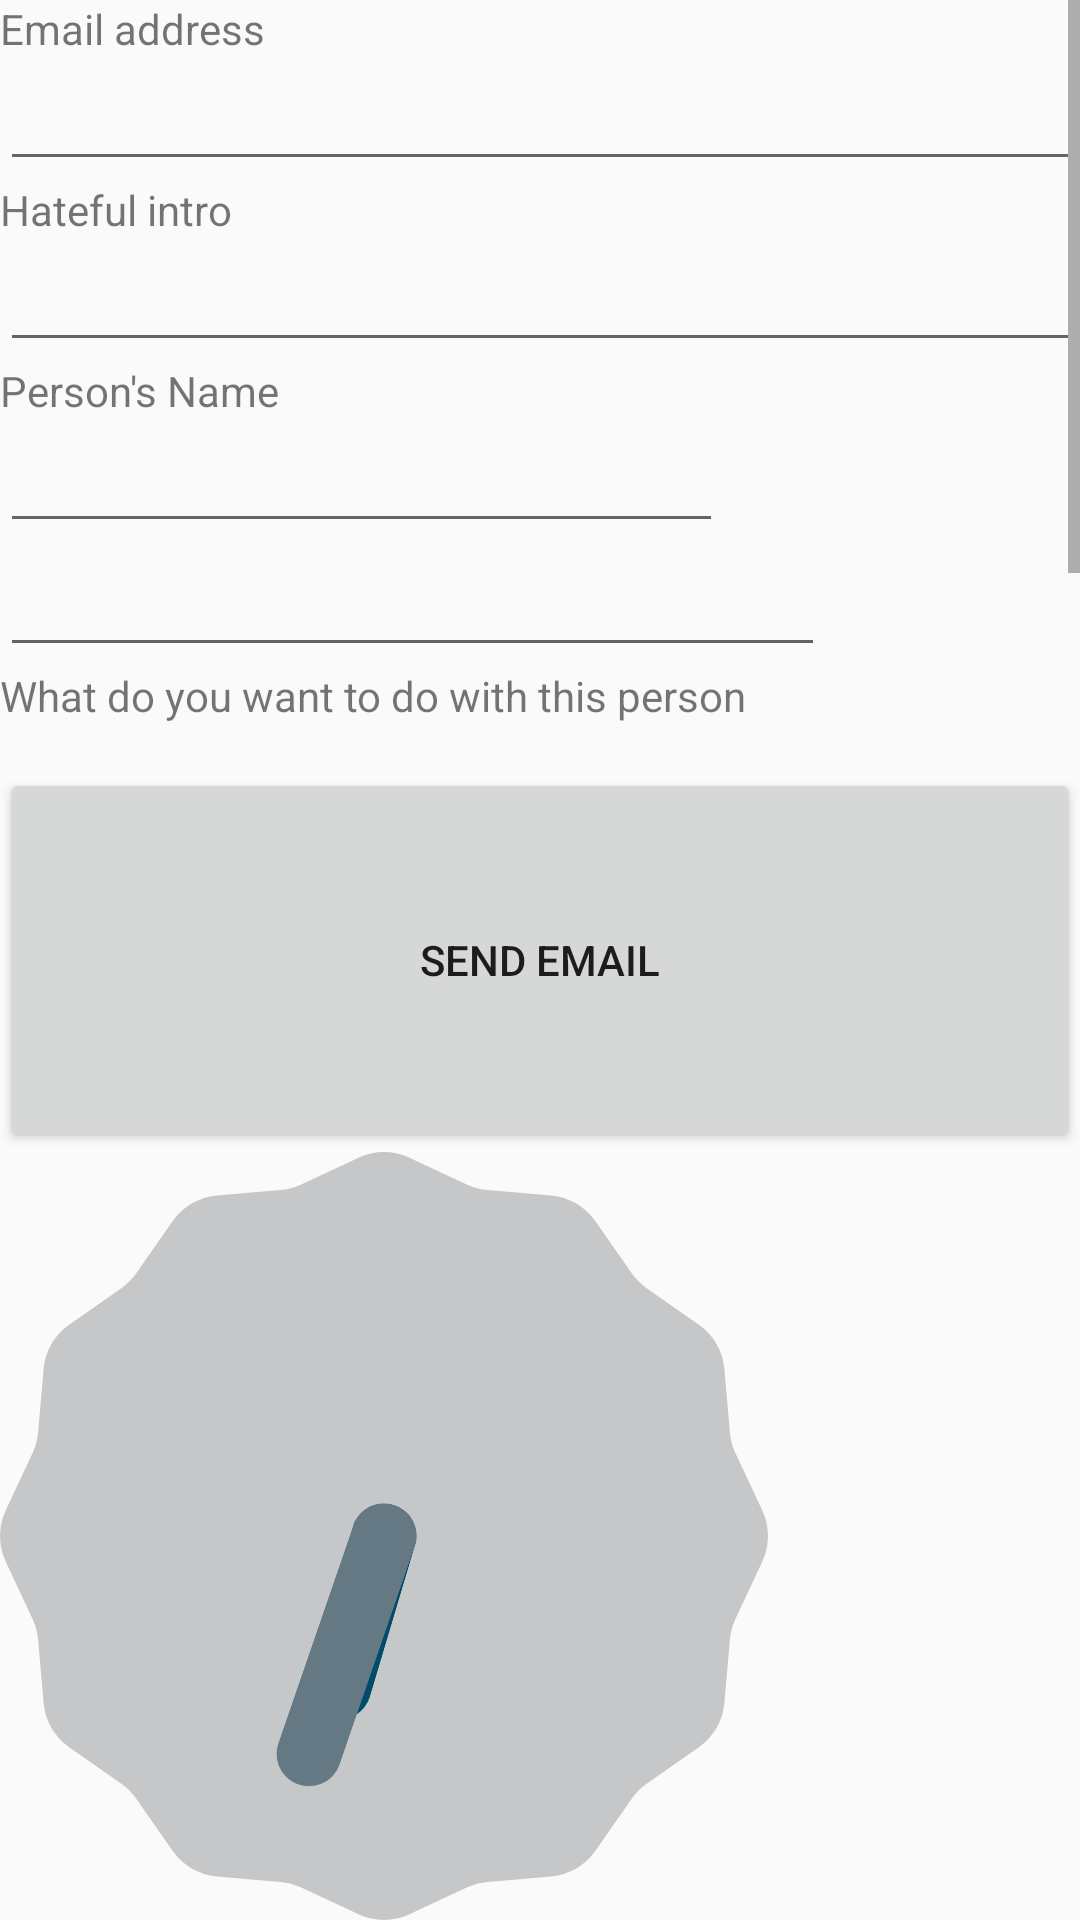

This screen was rendered from an Android layout file. Write that file and the resources it references.
<!-- AndroidManifest.xml: application theme AppTheme -->
<!-- res/layout/email.xml -->
<?xml version="1.0" encoding="utf-8"?>
<LinearLayout xmlns:android="http://schemas.android.com/apk/res/android"
    android:layout_width="match_parent" android:layout_height="match_parent"
    android:orientation="vertical"
    android:weightSum="100">
    <ScrollView
        android:layout_width="fill_parent"
        android:layout_height="fill_parent"
        android:layout_weight="30">
    <LinearLayout
        android:orientation="vertical"
        android:layout_width="match_parent"
        android:layout_height="match_parent">
    <TextView
        android:layout_width="match_parent"
        android:layout_height="match_parent"
        android:text="Email address"
        android:id="@+id/textView2" />

    <EditText
        android:layout_width="match_parent"
        android:layout_height="wrap_content"
        android:id="@+id/etEmail" />

    <TextView
        android:layout_width="match_parent"
        android:layout_height="wrap_content"
        android:text="Hateful intro"
        android:id="@+id/textView5" />

    <EditText
        android:layout_width="match_parent"
        android:layout_height="wrap_content"
        android:id="@+id/etIntro" />

    <TextView
        android:layout_width="match_parent"
        android:layout_height="match_parent"
        android:text="Person's Name"
        android:id="@+id/textView3" />

    <EditText
        android:layout_width="241dp"
        android:layout_height="wrap_content"
        android:id="@+id/etName" />

    <TextView
        android:layout_width="wrap_content"
        android:layout_height="0dp"
        android:text="Stupid things this person does"
        android:id="@+id/textView4" />

    <EditText
        android:layout_width="275dp"
        android:layout_height="wrap_content"
        android:id="@+id/etThings" />

    <TextView
        android:layout_width="wrap_content"
        android:layout_height="wrap_content"
        android:text="What do you want to do with this person"
        android:id="@+id/textView6" />
        <EditText
            android:layout_width="275dp"
            android:layout_height="wrap_content"
            android:id="@+id/etAction" />

        <TextView
            android:layout_width="wrap_content"
            android:layout_height="wrap_content"
            android:text="Outro"
            android:id="@+id/textView7" />

    <EditText
        android:layout_width="match_parent"
        android:layout_height="match_parent"
        android:id="@+id/etoutro" />

    </LinearLayout>
    </ScrollView>
    <LinearLayout
        android:layout_weight="40"
        android:layout_width="match_parent"
        android:layout_height="match_parent">

    <Button
        android:layout_width="match_parent"
        android:layout_height="match_parent"
        android:text="Send Email"
        android:id="@+id/bSendEmail" />
    </LinearLayout>
    <LinearLayout
        android:layout_weight="30"
        android:layout_width="match_parent"
        android:layout_height="fill_parent">

    <AnalogClock
        android:layout_width="wrap_content"
        android:layout_height="wrap_content"
        android:id="@+id/analogClock1"
        android:foregroundGravity="center"
        android:layout_gravity="center_horizontal" />
    </LinearLayout>

</LinearLayout>
<!-- resources referenced by this layout -->
<resources>
  <style name="AppTheme" parent="Theme.AppCompat.Light.DarkActionBar">
          
          <item name="colorPrimary">@color/colorPrimary</item>
          <item name="colorPrimaryDark">@color/colorPrimaryDark</item>
          <item name="colorAccent">@color/colorAccent</item>
      </style>
  <color name="colorPrimary">#3F51B5</color>
  <color name="colorPrimaryDark">#b78eea</color>
  <color name="colorAccent">#aa6d97</color>
</resources>
